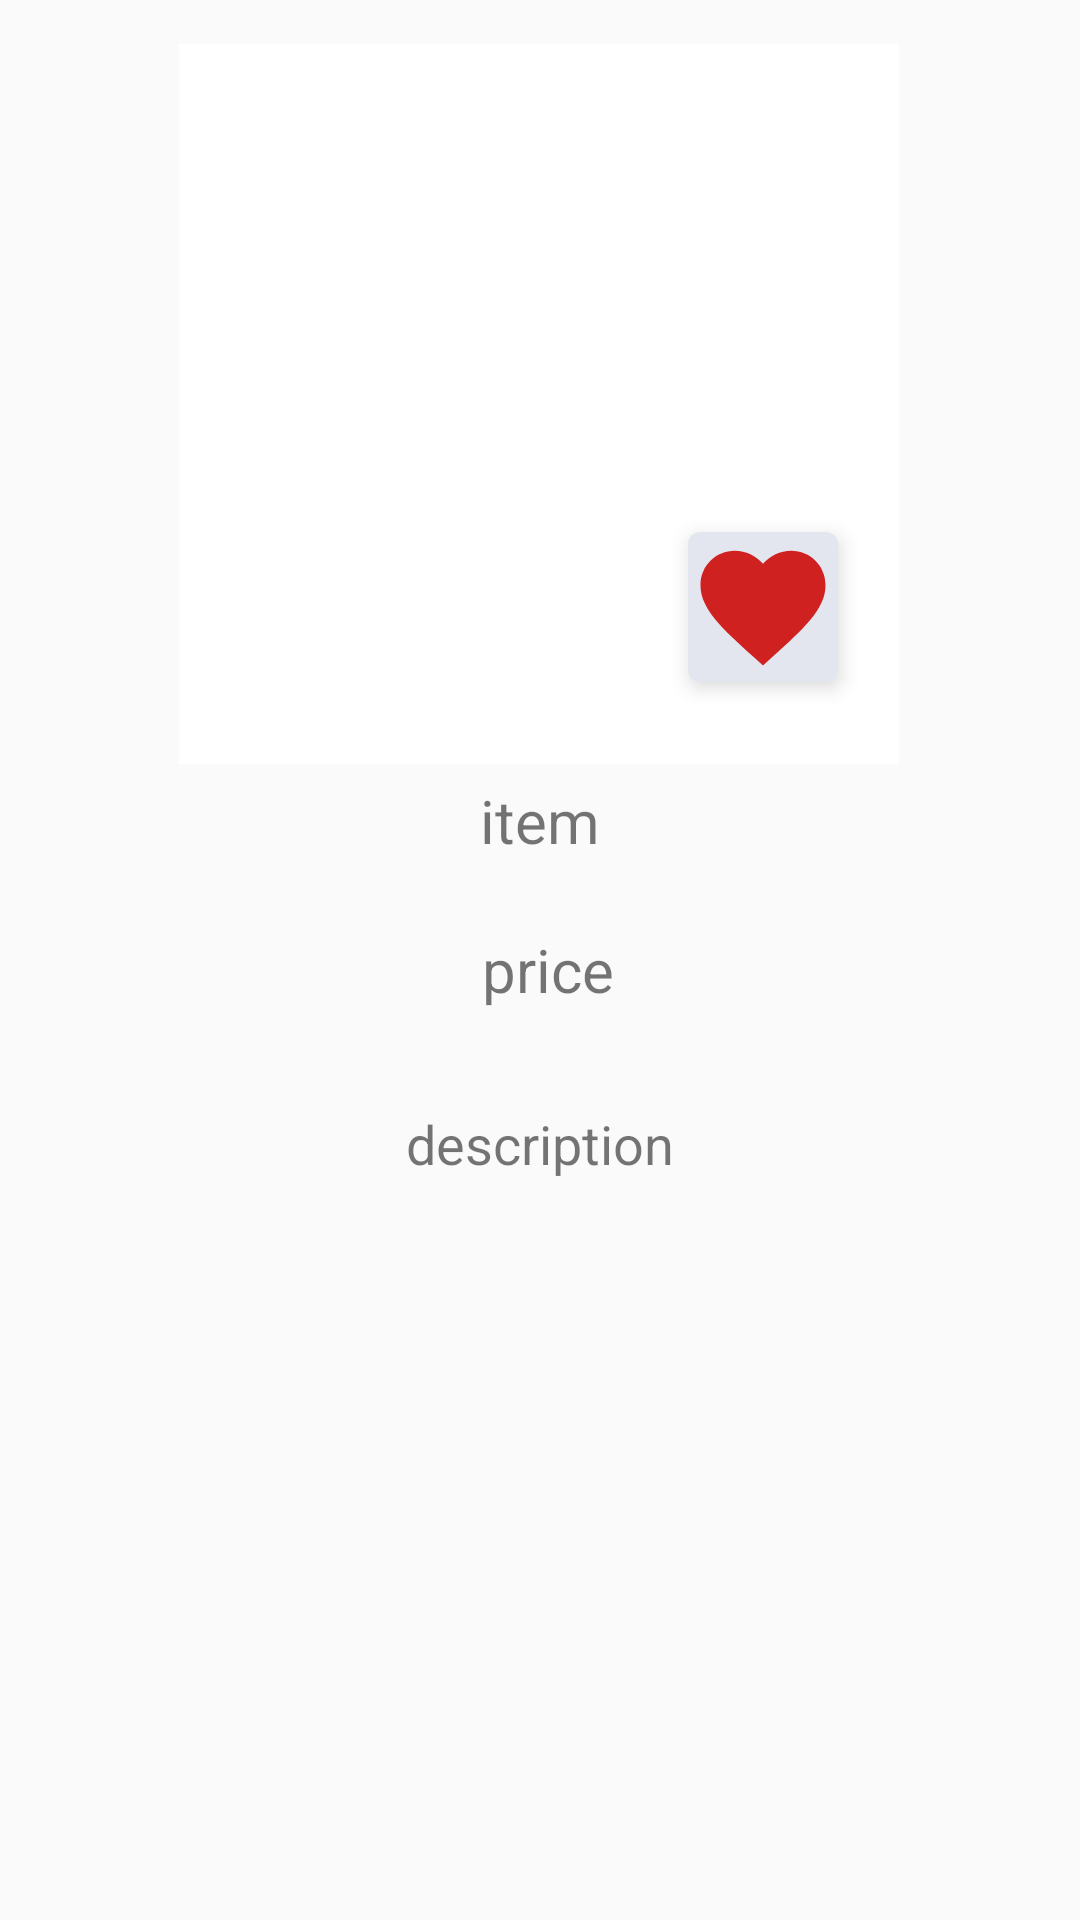

Reconstruct the res/layout file that produces this screen, plus the resources it refers to.
<!-- AndroidManifest.xml: application theme AppTheme -->
<!-- res/layout/fragment_item.xml -->
<?xml version="1.0" encoding="utf-8"?>
<androidx.constraintlayout.widget.ConstraintLayout xmlns:android="http://schemas.android.com/apk/res/android"
    xmlns:app="http://schemas.android.com/apk/res-auto"
    android:layout_width="match_parent"
    android:layout_height="match_parent">


    <ImageView
        android:id="@+id/imageItemMain"
        android:layout_width="240dp"
        android:layout_height="240dp"
        android:background="@color/nWhite"
        app:layout_constraintBottom_toTopOf="@+id/textItemNameMain"
        app:layout_constraintEnd_toEndOf="parent"
        app:layout_constraintHorizontal_bias="0.498"
        app:layout_constraintStart_toStartOf="parent"
        app:layout_constraintTop_toTopOf="parent"
        app:layout_constraintVertical_bias="0.74" />

    <androidx.cardview.widget.CardView
        android:id="@+id/add_favorite3"
        android:clickable="true"
        android:focusable="true"
        android:foreground="?android:attr/selectableItemBackground"
        app:cardCornerRadius="4dp"
        app:cardElevation="4dp"
        android:layout_margin="6dp"
        android:layout_width="wrap_content"
        android:layout_height="wrap_content"
        app:layout_constraintBottom_toBottomOf="@+id/imageItemMain"
        app:layout_constraintEnd_toEndOf="@+id/imageItemMain"
        app:layout_constraintHorizontal_bias="0.92"
        app:layout_constraintStart_toStartOf="@+id/imageItemMain"
        app:layout_constraintTop_toTopOf="@+id/imageItemMain"
        app:layout_constraintVertical_bias="0.88"
        android:layout_gravity="bottom|end">

        <ImageView
            android:layout_width="50dp"
            android:layout_height="50dp"
            android:background="@color/colorBackground"
            android:src="@drawable/favorite_red" />
    </androidx.cardview.widget.CardView>

    <TextView
        android:id="@+id/textItemNameMain"
        android:layout_width="match_parent"
        android:layout_height="wrap_content"
        android:layout_margin="15dp"
        android:gravity="center"
        android:text="item"

        android:textSize="20sp"
        app:layout_constraintBottom_toBottomOf="parent"
        app:layout_constraintEnd_toEndOf="@+id/imageItemMain"
        app:layout_constraintHorizontal_bias="0.477"
        app:layout_constraintStart_toStartOf="@+id/imageItemMain"
        app:layout_constraintTop_toTopOf="parent"
        app:layout_constraintVertical_bias="0.42000002" />

    <TextView
        android:id="@+id/textItemPriceMain"
        android:layout_width="wrap_content"
        android:layout_height="wrap_content"
        android:text="price"
        android:textSize="20sp"
        app:layout_constraintBottom_toBottomOf="parent"
        app:layout_constraintEnd_toEndOf="@+id/textItemNameMain"
        app:layout_constraintStart_toStartOf="@+id/textItemNameMain"
        app:layout_constraintTop_toBottomOf="@+id/textItemNameMain"
        app:layout_constraintVertical_bias="0.07" />

    <TextView
        android:id="@+id/textItemDescriptionMain"
        android:layout_width="match_parent"
        android:layout_height="wrap_content"
        android:text="description"
        android:textSize="18sp"
        android:layout_margin="15dp"
        android:gravity="center"
        app:layout_constraintBottom_toBottomOf="parent"
        app:layout_constraintEnd_toEndOf="@+id/textItemPriceMain"
        app:layout_constraintStart_toStartOf="@+id/textItemPriceMain"
        app:layout_constraintTop_toBottomOf="@+id/textItemPriceMain"
        app:layout_constraintVertical_bias="0.07" />


</androidx.constraintlayout.widget.ConstraintLayout>
<!-- resources referenced by this layout -->
<resources>
  <color name="colorBackground">#E3E5EF</color>
  <color name="nWhite">#FFFFFF</color>
  <!-- drawable favorite_red (drawable) -->
  <vector android:height="24dp"
      android:tint="#D02121"
      android:viewportHeight="24"
      android:viewportWidth="24"
      android:width="24dp"
      xmlns:android="http://schemas.android.com/apk/res/android">
      <path
          android:fillColor="@android:color/white"
          android:pathData="M12,21.35l-1.45,-1.32C5.4,15.36 2,12.28 2,8.5 2,5.42 4.42,3 7.5,3c1.74,0 3.41,0.81 4.5,2.09C13.09,3.81 14.76,3 16.5,3 19.58,3 22,5.42 22,8.5c0,3.78 -3.4,6.86 -8.55,11.54L12,21.35z" />
  </vector>
  <style name="AppTheme" parent="Theme.AppCompat.Light.NoActionBar">
          
          <item name="colorPrimary">@color/color3</item>
          <item name="colorPrimaryDark">@color/color2</item>
          <item name="colorAccent">@color/color3</item>
          <item name="searchViewStyle">@style/MySearchViewStyle</item>
          <item name="android:editTextColor">@android:color/white</item>
      </style>
  <color name="color3">#1976D3</color>
  <color name="color2">#3F51B5</color>
  <style name="MySearchViewStyle" parent="Widget.AppCompat.SearchView">
          <item name="searchHintIcon">@null</item>
      </style>
</resources>
